Run: headless pygame with SDL's dummy video driver; simulated clock (each Clock.tick advances the game by its frame time, no real sleeping); random seed 0; keys injected as events and as key.get_pressed() state; no mouse input.
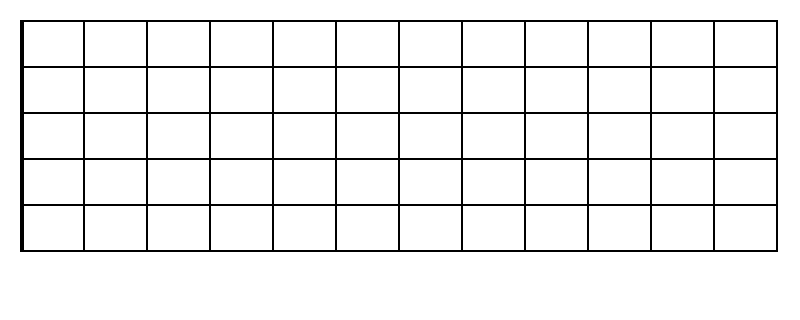
Frame 1 of 4 · flips 1–60 · no input
Frame 2 of 4 · flips 61–180 · tapped SPACE, RETURN · held RIGHT (→), D · screen unchanged from frame 1, image omitted
Frame 3 of 4 · flips 181–300 · held DOWN (↓), S · screen unchanged from frame 2, image omitted
Frame 4 of 4 · flips 301–420 · held LEFT (←), A, UP (↑), W · screen unchanged from frame 3, image omitted

The pygame program that drew these frames:

import pygame

SCREEN_WIDTH = 800
SCREEN_HEIGHT = 320
FRAME_RATE = 60

WHITE = (255, 255, 255)
BLACK = (0, 0, 0)


class App:
  def __init__(self):
    pygame.init()
    self.window = pygame.display.set_mode((SCREEN_WIDTH, SCREEN_HEIGHT))
    pygame.display.set_caption("Guitar Visualizer")
    self.clock = pygame.time.Clock()
    self.running = True


  def process_input(self):
    for event in pygame.event.get():
      if event.type == pygame.QUIT:
        self.running = False
        break
      elif event.type == pygame.KEYDOWN:
        if event.key == pygame.K_ESCAPE:
          self.running = False
          break


  def update(self):
    pass


  def render(self):
    self.window.fill(WHITE)

    # Setup the fretboard
    width = SCREEN_WIDTH - 40
    height = SCREEN_HEIGHT - 40
    string_width = 2
    self.fretboard = pygame.Surface((width, height - 40))
    self.fretboard.fill(WHITE)
    
    # Draw strings
    space_between = height // 6
    position = 0
    strings = 0
    while strings < 6:
      ref_rect = pygame.draw.rect(self.fretboard, BLACK, (0, position, (width // 12) * 12, string_width))
      position += space_between
      strings += 1

    # Draw frets
    space_between = width // 12
    position = 0
    frets = 0
    pygame.draw.rect(self.fretboard, BLACK, (position, 0, string_width * 2, ref_rect.bottom))
    position += space_between
    while frets < 12:
      pygame.draw.rect(self.fretboard, BLACK, (position, 0, string_width, ref_rect.bottom))
      position += space_between
      frets += 1

    # Draw notes
    self.window.blit(self.fretboard, (20,20))
    pygame.display.update()


  def run(self):
    while self.running:
      self.process_input()
      self.update()
      self.render()
      self.clock.tick(FRAME_RATE)


app = App()
app.run()
pygame.quit()
